Dataset: coral_img (GitHub, JuanIsernGhosn/coral-classification-deep-learning). Classes: ACER, APAL, CNAT, DANT, DSTR, GORG, MALC, MCAV, MMEA, MONT, PALY, SPO, SSID, TUNI.

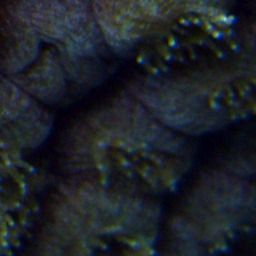
Label: MCAV

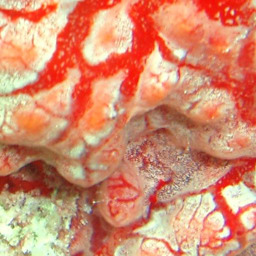
Label: TUNI

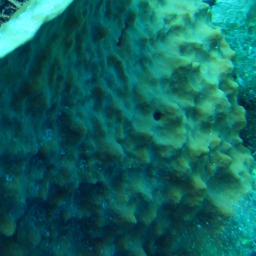
Label: SPO

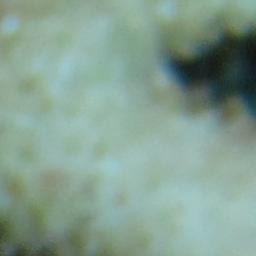
Label: ACER

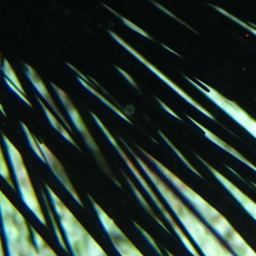
Label: DANT

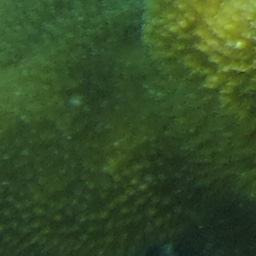
Label: APAL
